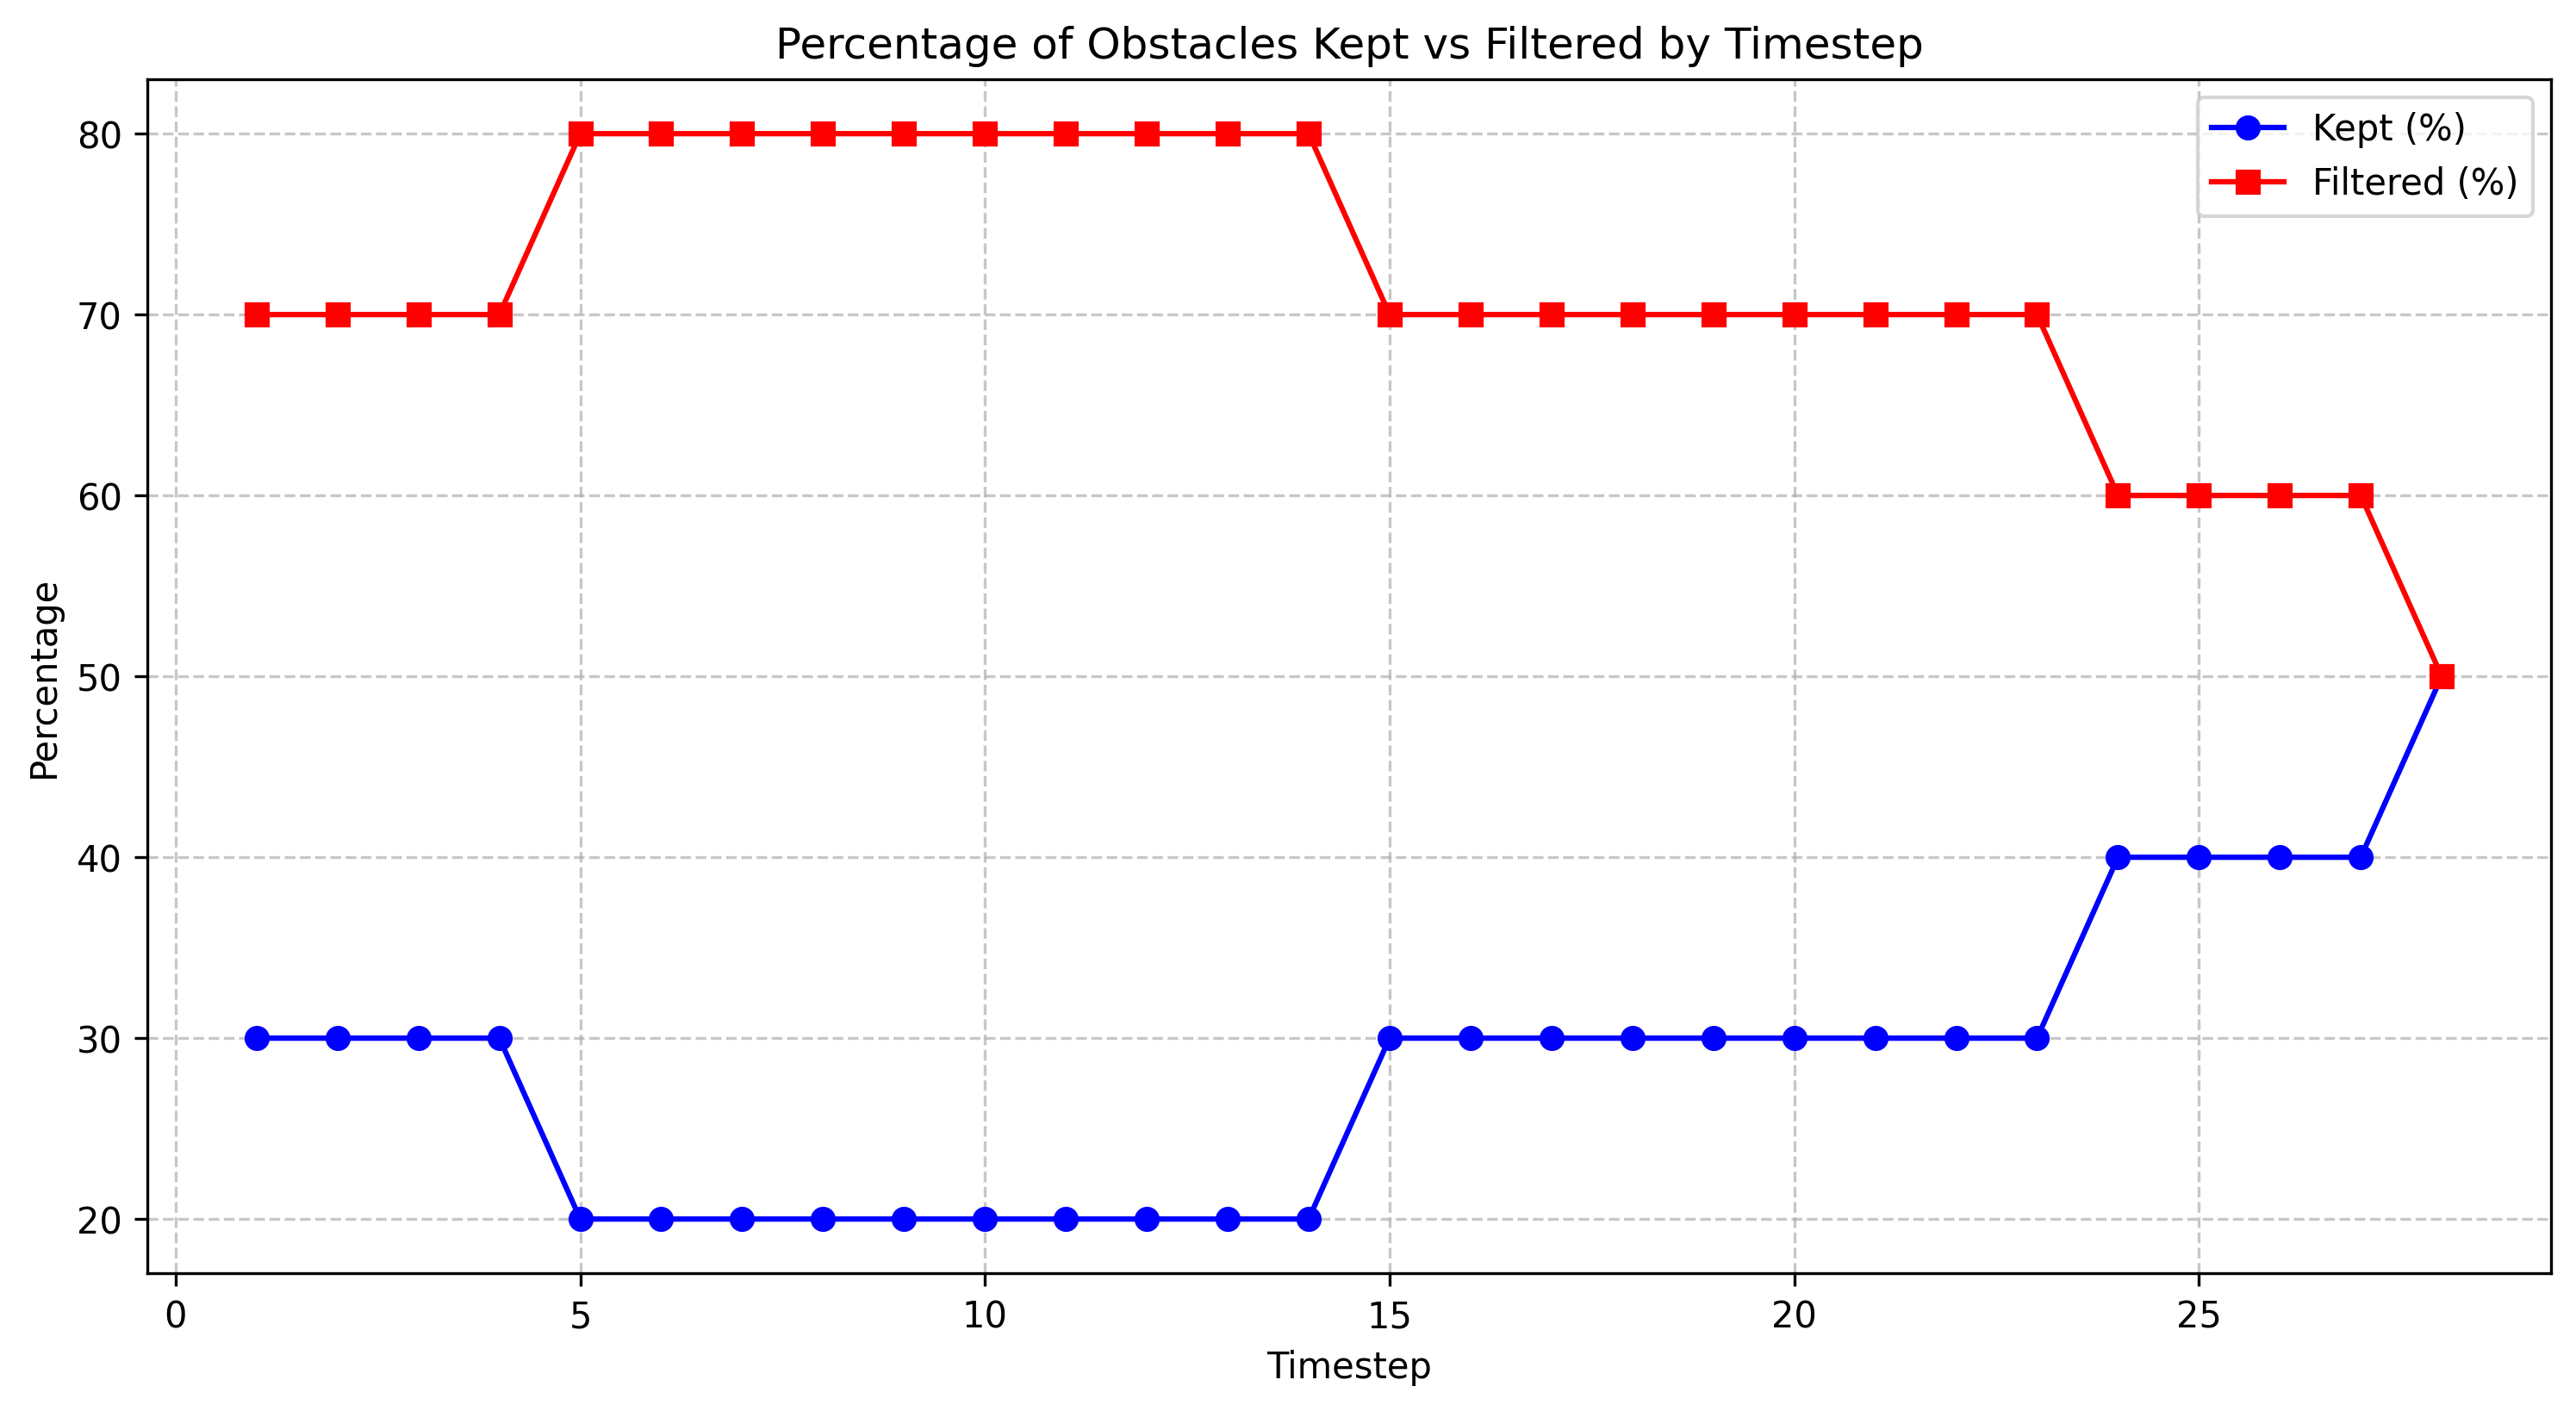

Source data for this figure (header and first rows):
timestep, total_count, filtered_count, filtered_percentage, kept_percentage
1.0, 10, 7, 70.0, 30.0
2.0, 10, 7, 70.0, 30.0
3.0, 10, 7, 70.0, 30.0
4.0, 10, 7, 70.0, 30.0
5.0, 10, 8, 80.0, 20.0
6.0, 10, 8, 80.0, 20.0
7.0, 10, 8, 80.0, 20.0
8.0, 10, 8, 80.0, 20.0
9.0, 10, 8, 80.0, 20.0
10.0, 10, 8, 80.0, 20.0
11.0, 10, 8, 80.0, 20.0
12.0, 10, 8, 80.0, 20.0
13.0, 10, 8, 80.0, 20.0
14.0, 10, 8, 80.0, 20.0
15.0, 10, 7, 70.0, 30.0
16.0, 10, 7, 70.0, 30.0
17.0, 10, 7, 70.0, 30.0
18.0, 10, 7, 70.0, 30.0
19.0, 10, 7, 70.0, 30.0
20.0, 10, 7, 70.0, 30.0
21.0, 10, 7, 70.0, 30.0
22.0, 10, 7, 70.0, 30.0
23.0, 10, 7, 70.0, 30.0
24.0, 10, 6, 60.0, 40.0
25.0, 10, 6, 60.0, 40.0
26.0, 10, 6, 60.0, 40.0
27.0, 10, 6, 60.0, 40.0
28.0, 10, 5, 50.0, 50.0
